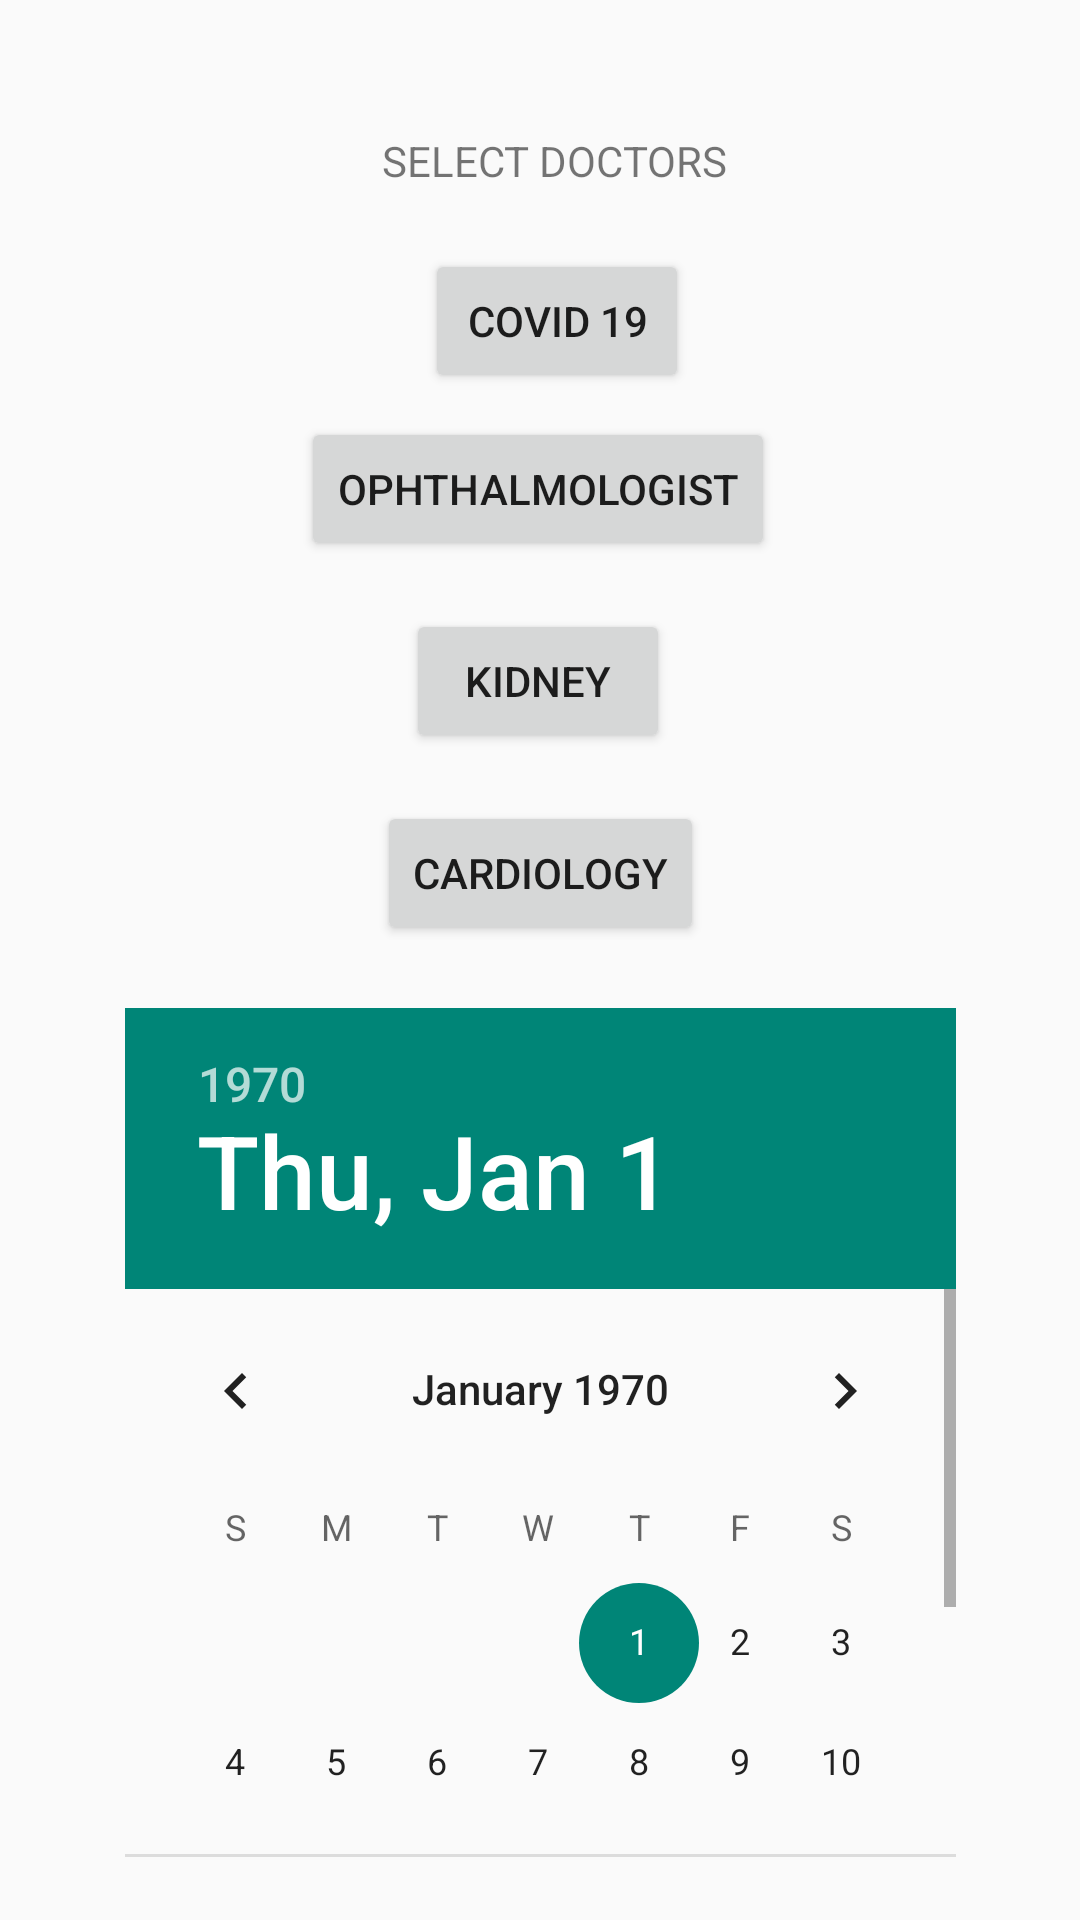

Reconstruct the res/layout file that produces this screen, plus the resources it refers to.
<!-- AndroidManifest.xml: application theme Theme.AppointmentBooking -->
<!-- res/layout/list_special.xml -->
<?xml version="1.0" encoding="utf-8"?>
<androidx.constraintlayout.widget.ConstraintLayout xmlns:android="http://schemas.android.com/apk/res/android"
    xmlns:app="http://schemas.android.com/apk/res-auto"
    xmlns:tools="http://schemas.android.com/tools"
    android:layout_width="match_parent"
    android:layout_height="match_parent"
    tools:context=".ListSpecial">

    <TextView
        android:id="@+id/textView6"
        android:layout_width="wrap_content"
        android:layout_height="wrap_content"
        android:layout_marginTop="44dp"
        android:text="SELECT DOCTORS"
        app:layout_constraintEnd_toEndOf="parent"
        app:layout_constraintHorizontal_bias="0.52"
        app:layout_constraintStart_toStartOf="parent"
        app:layout_constraintTop_toTopOf="parent" />

    <DatePicker
        android:id="@+id/datePicker"
        android:layout_width="277dp"
        android:layout_height="283dp"
        android:layout_above="@+id/covBtn"
        android:layout_centerHorizontal="true"
        app:layout_constraintBottom_toBottomOf="parent"
        app:layout_constraintEnd_toEndOf="parent"
        app:layout_constraintStart_toStartOf="parent"
        app:layout_constraintTop_toBottomOf="@+id/cardiologyBook" />

    <Button
        android:id="@+id/covBtn"
        android:layout_width="wrap_content"
        android:layout_height="wrap_content"
        android:layout_marginTop="20dp"
        android:onClick="covidBook"
        android:text="Covid 19"
        app:layout_constraintEnd_toEndOf="parent"
        app:layout_constraintHorizontal_bias="0.521"
        app:layout_constraintStart_toStartOf="parent"
        app:layout_constraintTop_toBottomOf="@+id/textView6" />

    <Button
        android:id="@+id/eyeBook"
        android:layout_width="wrap_content"
        android:layout_height="wrap_content"
        android:layout_marginTop="8dp"
        android:onClick="eyeBook"
        android:text="ophthalmologist"
        app:layout_constraintEnd_toEndOf="parent"
        app:layout_constraintHorizontal_bias="0.497"
        app:layout_constraintStart_toStartOf="parent"
        app:layout_constraintTop_toBottomOf="@+id/covBtn" />

    <Button
        android:id="@+id/kidneyBook"
        android:layout_width="wrap_content"
        android:layout_height="wrap_content"
        android:layout_marginTop="16dp"
        android:onClick="kidnyBook"
        android:text="Kidney"
        app:layout_constraintEnd_toEndOf="parent"
        app:layout_constraintHorizontal_bias="0.498"
        app:layout_constraintStart_toStartOf="parent"
        app:layout_constraintTop_toBottomOf="@+id/eyeBook" />

    <Button
        android:id="@+id/cardiologyBook"
        android:layout_width="wrap_content"
        android:layout_height="wrap_content"
        android:layout_marginTop="16dp"
        android:onClick="cardiologyBook"
        android:text="cardiology"
        app:layout_constraintEnd_toEndOf="parent"
        app:layout_constraintStart_toStartOf="parent"
        app:layout_constraintTop_toBottomOf="@+id/kidneyBook" />
</androidx.constraintlayout.widget.ConstraintLayout>
<!-- resources referenced by this layout -->
<resources>
  <style name="Theme.AppointmentBooking" parent="Theme.AppCompat.DayNight.DarkActionBar">
          
          <item name="colorPrimary">@color/purple_500</item>
          <item name="colorPrimaryVariant">@color/purple_700</item>
          <item name="colorOnPrimary">@color/white</item>
          
          <item name="colorSecondary">@color/teal_200</item>
          <item name="colorSecondaryVariant">@color/teal_700</item>
          <item name="colorOnSecondary">@color/black</item>
          
          <item name="android:statusBarColor" tools:targetApi="l">?attr/colorPrimaryVariant</item>
          
      </style>
  <!-- not gathered from this repository: default colours our renderer supplied (Android Studio template values) -->
  <color name="purple_500">#FF6200EE</color>
  <color name="purple_700">#FF3700B3</color>
  <color name="teal_200">#FF03DAC5</color>
  <color name="teal_700">#FF018786</color>
  <color name="black">#FF000000</color>
  <color name="white">#FFFFFFFF</color>
</resources>
